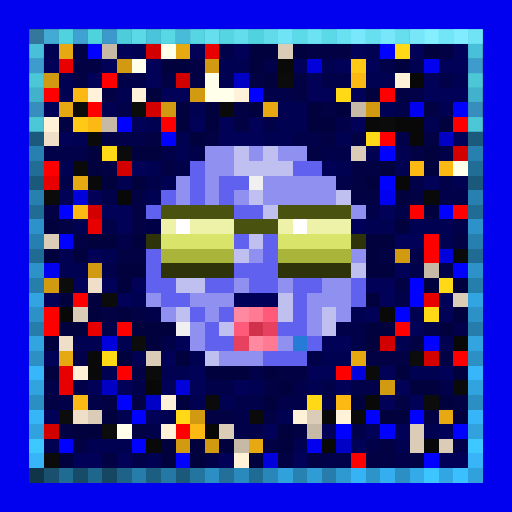
t = 0.00 s
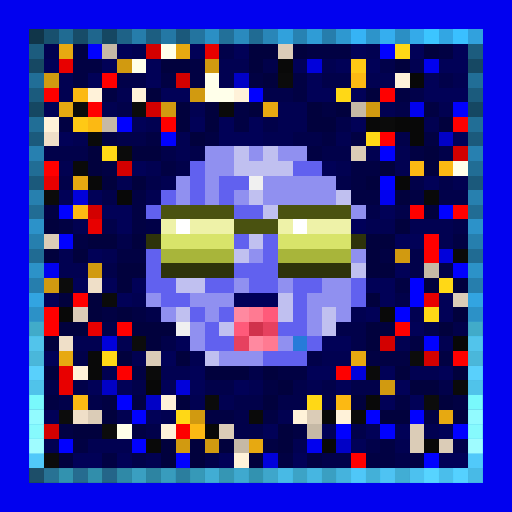
t = 0.69 s
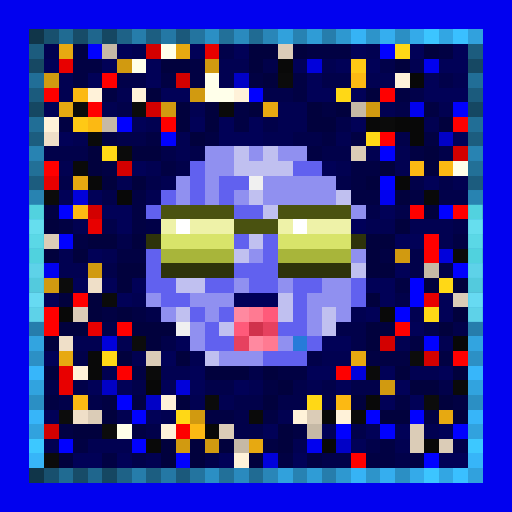
t = 1.38 s
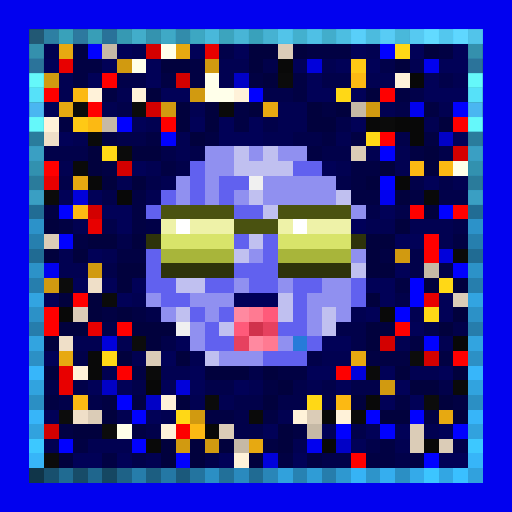
t = 2.07 s
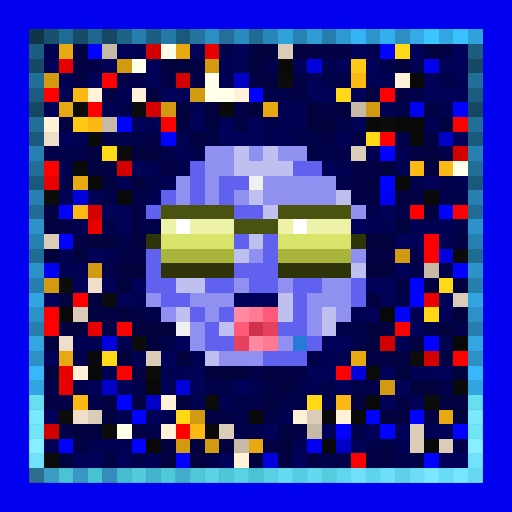
t = 2.75 s
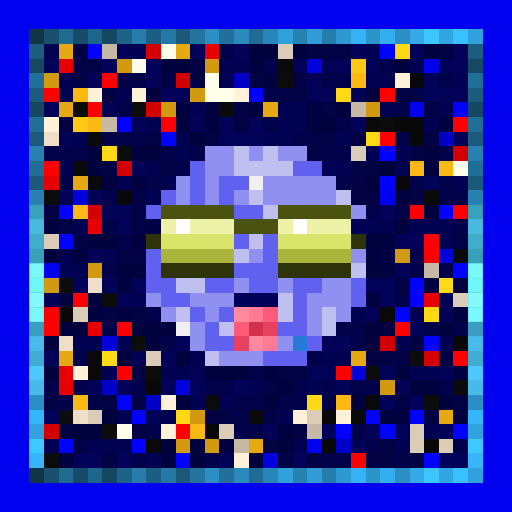
t = 3.44 s

The animated SVG that drew these frames (rendered in a browser with its animation timeline set to each time). Animation: 1 CSS @keyframes rule; one cycle of 4.13 s, repeats indefinitely.

<svg viewBox="0 0 35 35" shape-rendering="crispEdges" xmlns="http://www.w3.org/2000/svg"><style>@keyframes pop{0%,100%{opacity:0}18%{opacity:1}36%{opacity:0}}.a00{animation:pop 2.2s linear 0.00s infinite}.a01{animation:pop 2.2s linear -0.28s infinite}.a02{animation:pop 2.2s linear -0.55s infinite}.a03{animation:pop 2.2s linear -0.83s infinite}.a04{animation:pop 2.2s linear -1.10s infinite}.a05{animation:pop 2.2s linear -1.38s infinite}.a06{animation:pop 2.2s linear -1.65s infinite}.a07{animation:pop 2.2s linear -1.93s infinite}</style><rect width="35" height="35" fill="#0101ef"/><path fill="#103549" d="M2 2h1v1H2zM2 32h1v1H2z"/><path fill="#18506e" d="M3 2h1v1H3zM3 32h1v1H3z"/><path fill="#206b92" d="M4 2h1v1H4zM4 32h1v1H4z"/><path fill="#174c68" d="M5 2h1v1H5zM5 32h1v1H5z"/><path fill="#1f668d" d="M6 2h1v1H6zM6 32h1v1H6z"/><path fill="#154762" d="M7 2h1v1H7zM2 7h1v1H2zM32 7h1v1H32zM7 32h1v1H7z"/><path fill="#1e6287" d="M8 2h1v1H8zM8 32h1v1H8z"/><path fill="#267dab" d="M9 2h1v1H9zM9 32h1v1H9z"/><path fill="#1c5e81" d="M10 2h1v1H10zM10 32h1v1H10z"/><path fill="#2478a5" d="M11 2h1v1H11zM11 32h1v1H11z"/><path fill="#1b597b" d="M12 2h1v1H12zM2 12h1v1H2zM32 12h1v1H32zM12 32h1v1H12z"/><path fill="#23749f" d="M13 2h1v1H13zM13 32h1v1H13z"/><path fill="#2b8fc4" d="M14 2h1v1H14zM27 2h1v1H27zM2 27h1v1H2zM32 27h1v1H32zM14 32h1v1H14zM27 32h1v1H27z"/><path fill="#227099" d="M15 2h1v1H15zM15 32h1v1H15z"/><path fill="#2a8abe" d="M16 2h1v1H16zM16 32h1v1H16z"/><path fill="#206b93" d="M17 2h1v1H17zM2 17h1v1H2zM32 17h1v1H32zM17 32h1v1H17z"/><path fill="#2986b8" d="M18 2h1v1H18zM18 32h1v1H18z"/><path fill="#31a1dc" d="M19 2h1v1H19zM19 32h1v1H19z"/><path fill="#2782b2" d="M20 2h1v1H20zM20 32h1v1H20z"/><path fill="#2f9cd6" d="M21 2h1v1H21zM21 32h1v1H21z"/><path fill="#267dac" d="M22 2h1v1H22zM2 22h1v1H2zM32 22h1v1H32zM22 32h1v1H22z"/><path fill="#2e98d0" d="M23 2h1v1H23zM23 32h1v1H23z"/><path fill="#36b3f5" d="M24 2h1v1H24zM24 32h1v1H24z"/><path fill="#2d94ca" d="M25 2h1v1H25zM25 32h1v1H25z"/><path fill="#35aeef" d="M26 2h1v1H26zM26 32h1v1H26z"/><path fill="#34aae9" d="M28 2h1v1H28zM28 32h1v1H28z"/><path fill="#3cc5ff" d="M29 2h1v1H29zM29 32h1v1H29z"/><path fill="#32a6e3" d="M30 2h1v1H30zM30 32h1v1H30z"/><path fill="#3ac0ff" d="M31 2h1v1H31zM31 32h1v1H31z"/><path fill="#31a1dd" d="M32 2h1v1H32zM32 32h1v1H32z"/><path fill="#1c5c7e" d="M2 3h1v1H2zM32 3h1v1H32z"/><path fill="#010151" d="M3 3h1v1H3zM9 3h1v1H9zM25 3h1v1H25zM15 4h2v1H15zM22 4h1v1H22zM28 4h1v1H28zM4 5h1v1H4zM15 5h1v1H15zM25 5h2v1H25zM31 5h1v1H31zM4 6h1v1H4zM8 6h1v1H8zM7 7h1v1H7zM13 7h1v1H13zM19 7h2v1H19zM26 7h1v1H26zM30 7h1v1H30zM10 8h1v1H10zM19 8h2v1H19zM29 8h1v1H29zM5 9h1v1H5zM12 9h1v1H12zM18 9h2v1H18zM23 9h1v1H23zM12 10h1v1H12zM25 10h1v1H25zM27 10h1v1H27zM4 11h1v1H4zM10 11h1v1H10zM23 11h1v1H23zM27 11h1v1H27zM8 12h1v1H8zM11 12h1v1H11zM31 12h1v1H31zM10 13h1v1H10zM5 15h1v1H5zM25 15h2v1H25zM28 15h3v1H28zM30 16h1v1H30zM4 17h1v1H4zM7 17h1v1H7zM4 18h2v1H4zM9 20h1v1H9zM24 21h1v1H24zM28 21h1v1H28zM5 23h2v1H5zM8 23h1v1H8zM27 23h1v1H27zM30 23h1v1H30zM9 24h1v1H9zM13 24h1v1H13zM22 24h2v1H22zM7 25h1v1H7zM11 25h2v1H11zM28 25h2v1H28zM17 26h1v1H17zM21 26h1v1H21zM13 27h1v1H13zM15 27h1v1H15zM8 28h1v1H8zM11 28h1v1H11zM19 28h1v1H19zM29 29h1v1H29zM3 30h1v1H3zM6 30h3v1H6zM20 30h1v1H20zM27 30h1v1H27zM10 31h1v1H10z"/><path fill="#e7a911" d="M4 3h1v1H4zM12 3h1v1H12zM4 7h1v1H4zM18 7h1v1H18zM5 12h1v1H5zM4 24h1v1H4zM24 24h1v1H24zM30 28h1v1H30zM17 30h1v1H17z"/><path fill="#010143" d="M5 3h1v1H5zM21 3h3v1H21zM30 3h1v1H30zM5 4h2v1H5zM13 4h1v1H13zM5 5h1v1H5zM11 5h1v1H11zM13 5h1v1H13zM17 5h1v1H17zM20 5h1v1H20zM7 6h1v1H7zM20 6h1v1H20zM27 6h1v1H27zM16 7h1v1H16zM22 7h1v1H22zM29 7h1v1H29zM4 8h1v1H4zM16 8h1v1H16zM7 9h1v1H7zM10 9h1v1H10zM14 9h1v1H14zM22 9h1v1H22zM24 9h1v1H24zM29 9h1v1H29zM21 10h1v1H21zM28 10h1v1H28zM7 11h1v1H7zM11 11h1v1H11zM24 11h2v1H24zM24 12h1v1H24zM9 13h1v1H9zM24 13h2v1H24zM28 13h1v1H28zM3 14h1v1H3zM9 14h1v1H9zM4 15h1v1H4zM9 15h1v1H9zM5 16h1v1H5zM31 16h1v1H31zM8 17h2v1H8zM26 17h1v1H26zM27 19h1v1H27zM7 21h1v1H7zM9 21h1v1H9zM28 23h1v1H28zM25 24h3v1H25zM30 24h1v1H30zM9 25h1v1H9zM19 25h2v1H19zM18 26h1v1H18zM3 27h1v1H3zM7 27h1v1H7zM9 27h1v1H9zM27 27h1v1H27zM31 27h1v1H31zM14 28h2v1H14zM18 28h1v1H18zM29 28h1v1H29zM4 29h1v1H4zM9 29h1v1H9zM20 29h1v1H20zM5 30h1v1H5zM18 30h1v1H18zM26 30h1v1H26zM7 31h1v1H7zM19 31h1v1H19zM21 31h1v1H21zM25 31h2v1H25zM28 31h1v1H28z"/><path fill="#0101ff" d="M6 3h1v1H6zM26 3h1v1H26zM17 6h1v1H17zM31 7h1v1H31zM8 8h1v1H8zM11 9h1v1H11zM26 10h1v1H26zM26 12h1v1H26zM4 14h1v1H4zM30 14h1v1H30zM4 16h1v1H4zM31 18h1v1H31zM28 19h1v1H28zM28 20h1v1H28zM27 21h1v1H27zM29 23h1v1H29zM8 27h1v1H8zM9 28h1v1H9zM25 28h1v1H25zM28 28h1v1H28zM23 29h1v1H23zM26 29h1v1H26zM31 29h1v1H31zM4 30h1v1H4zM9 30h1v1H9zM12 31h1v1H12zM29 31h1v1H29z"/><path fill="#c6b9a6" d="M7 3h1v1H7zM24 7h1v1H24zM7 8h1v1H7zM29 18h1v1H29zM21 29h1v1H21zM16 30h1v1H16z"/><path fill="#010157" d="M8 3h1v1H8zM13 3h1v1H13zM16 3h1v1H16zM24 3h1v1H24zM28 3h1v1H28zM31 3h1v1H31zM3 4h1v1H3zM7 4h1v1H7zM10 4h1v1H10zM20 4h1v1H20zM23 4h1v1H23zM25 4h1v1H25zM30 4h2v1H30zM6 5h1v1H6zM10 5h1v1H10zM21 5h1v1H21zM29 5h1v1H29zM11 6h2v1H11zM21 6h2v1H21zM24 6h1v1H24zM29 6h3v1H29zM3 7h1v1H3zM9 8h1v1H9zM13 8h1v1H13zM15 8h1v1H15zM17 8h1v1H17zM24 8h1v1H24zM4 9h1v1H4zM15 9h3v1H15zM31 9h1v1H31zM9 11h1v1H9zM22 11h1v1H22zM29 12h1v1H29zM4 13h1v1H4zM6 13h1v1H6zM7 14h2v1H7zM26 14h1v1H26zM8 15h1v1H8zM27 16h2v1H27zM6 17h1v1H6zM27 18h1v1H27zM5 19h1v1H5zM7 19h1v1H7zM9 19h1v1H9zM25 19h2v1H25zM3 20h1v1H3zM8 20h1v1H8zM26 20h1v1H26zM30 20h1v1H30zM25 21h1v1H25zM30 21h1v1H30zM28 22h1v1H28zM12 23h1v1H12zM22 23h2v1H22zM3 24h1v1H3zM11 24h1v1H11zM13 25h1v1H13zM21 25h2v1H21zM26 25h1v1H26zM30 25h1v1H30zM6 26h1v1H6zM8 26h1v1H8zM11 26h1v1H11zM13 26h1v1H13zM16 26h1v1H16zM23 26h1v1H23zM27 26h1v1H27zM26 27h1v1H26zM28 27h1v1H28zM3 28h1v1H3zM10 28h1v1H10zM18 29h1v1H18zM22 29h1v1H22zM25 29h1v1H25zM27 29h1v1H27zM30 29h1v1H30zM24 30h1v1H24zM5 31h2v1H5zM8 31h1v1H8zM15 31h1v1H15zM20 31h1v1H20zM30 31h2v1H30z"/><path fill="#d30000" d="M10 3h1v1H10zM12 5h1v1H12zM10 7h1v1H10zM31 10h1v1H31zM8 11h1v1H8zM6 14h1v1H6zM26 23h1v1H26zM29 24h1v1H29zM3 29h1v1H3z"/><path fill="#ffffea" d="M11 3h1v1H11zM9 4h1v1H9zM14 5h1v1H14zM14 6h2v1H14zM31 11h1v1H31zM8 29h1v1H8z"/><path fill="#e80000" d="M14 3h1v1H14zM4 4h1v1H4zM3 12h1v1H3zM6 15h1v1H6zM29 20h1v1H29zM6 22h1v1H6zM4 25h1v1H4zM4 26h1v1H4z"/><path fill="#01014a" d="M15 3h1v1H15zM18 4h1v1H18zM26 4h1v1H26zM8 5h2v1H8zM22 5h2v1H22zM30 5h1v1H30zM18 6h2v1H18zM28 6h1v1H28zM8 7h1v1H8zM27 7h1v1H27zM18 8h1v1H18zM23 8h1v1H23zM8 9h2v1H8zM20 9h2v1H20zM27 9h1v1H27zM3 10h3v1H3zM11 10h1v1H11zM13 10h1v1H13zM22 10h2v1H22zM30 10h1v1H30zM12 11h1v1H12zM4 12h1v1H4zM10 12h1v1H10zM23 12h1v1H23zM28 12h1v1H28zM30 12h1v1H30zM7 13h1v1H7zM30 13h2v1H30zM25 14h1v1H25zM27 14h1v1H27zM7 15h1v1H7zM31 15h1v1H31zM8 16h1v1H8zM28 17h1v1H28zM7 18h1v1H7zM28 18h1v1H28zM30 18h1v1H30zM27 20h1v1H27zM10 21h1v1H10zM7 22h1v1H7zM23 22h2v1H23zM29 22h1v1H29zM31 22h1v1H31zM11 23h1v1H11zM24 23h1v1H24zM5 24h1v1H5zM21 24h1v1H21zM17 25h1v1H17zM3 26h1v1H3zM5 26h1v1H5zM9 26h1v1H9zM14 26h2v1H14zM20 26h1v1H20zM22 26h1v1H22zM24 26h2v1H24zM30 26h1v1H30zM4 27h1v1H4zM6 27h1v1H6zM16 27h2v1H16zM19 27h2v1H19zM22 27h1v1H22zM16 28h1v1H16zM10 29h1v1H10zM16 29h2v1H16zM24 29h1v1H24zM25 30h1v1H25zM31 30h1v1H31zM9 31h1v1H9zM14 31h1v1H14zM22 31h2v1H22zM27 31h1v1H27z"/><path fill="#01013d" d="M17 3h2v1H17zM20 3h1v1H20zM29 3h1v1H29zM11 4h2v1H11zM17 4h1v1H17zM27 4h1v1H27zM18 5h1v1H18zM10 6h1v1H10zM25 6h1v1H25zM12 7h1v1H12zM14 7h1v1H14zM17 7h1v1H17zM21 7h1v1H21zM23 7h1v1H23zM12 8h1v1H12zM14 8h1v1H14zM21 8h2v1H21zM30 8h1v1H30zM13 9h1v1H13zM6 10h1v1H6zM9 10h2v1H9zM29 10h1v1H29zM6 11h1v1H6zM26 11h1v1H26zM29 11h1v1H29zM7 12h1v1H7zM9 12h1v1H9zM25 12h1v1H25zM27 13h1v1H27zM29 14h1v1H29zM3 15h1v1H3zM27 15h1v1H27zM6 16h2v1H6zM9 16h1v1H9zM25 16h2v1H25zM3 17h1v1H3zM5 17h1v1H5zM25 17h1v1H25zM8 18h2v1H8zM25 18h2v1H25zM8 19h1v1H8zM29 19h1v1H29zM31 19h1v1H31zM4 20h1v1H4zM6 20h1v1H6zM25 20h1v1H25zM6 21h1v1H6zM8 21h1v1H8zM31 21h1v1H31zM4 22h2v1H4zM9 22h3v1H9zM25 22h2v1H25zM30 22h1v1H30zM3 23h1v1H3zM10 23h1v1H10zM25 23h1v1H25zM8 24h1v1H8zM12 24h1v1H12zM3 25h1v1H3zM14 25h3v1H14zM18 25h1v1H18zM27 25h1v1H27zM31 25h1v1H31zM19 26h1v1H19zM28 26h2v1H28zM12 27h1v1H12zM18 27h1v1H18zM24 27h1v1H24zM30 27h1v1H30zM7 28h1v1H7zM26 28h2v1H26zM31 28h1v1H31zM5 29h2v1H5zM19 29h1v1H19zM11 30h1v1H11zM13 30h1v1H13zM15 30h1v1H15zM19 30h1v1H19zM4 31h1v1H4zM11 31h1v1H11zM13 31h1v1H13zM17 31h1v1H17z"/><path fill="#dbccb7" d="M19 3h1v1H19zM24 10h1v1H24zM3 16h1v1H3zM31 20h1v1H31zM5 21h1v1H5zM10 24h1v1H10zM6 28h1v1H6zM21 28h1v1H21zM15 29h1v1H15zM28 29h1v1H28zM28 30h1v1H28zM30 30h1v1H30z"/><path fill="#ffd816" d="M27 3h1v1H27zM23 6h1v1H23zM25 9h1v1H25zM7 10h1v1H7zM30 19h1v1H30zM29 21h1v1H29zM7 24h1v1H7zM21 27h1v1H21zM12 28h1v1H12z"/><path fill="#164863" d="M2 4h1v1H2zM32 4h1v1H32z"/><path fill="#d19a10" d="M8 4h1v1H8zM14 4h1v1H14zM3 5h1v1H3zM13 6h1v1H13zM11 7h1v1H11zM25 7h1v1H25zM27 17h1v1H27zM6 18h1v1H6zM3 19h1v1H3zM26 26h1v1H26zM13 28h1v1H13zM12 30h1v1H12zM14 30h1v1H14z"/><path fill="#090909" d="M19 4h1v1H19zM25 8h1v1H25zM6 12h1v1H6zM29 13h1v1H29zM26 21h1v1H26zM6 24h1v1H6zM6 25h1v1H6zM25 27h1v1H25zM10 30h1v1H10z"/><path fill="#0101db" d="M21 4h1v1H21zM5 13h1v1H5zM30 17h1v1H30zM7 23h1v1H7zM24 25h1v1H24zM12 26h1v1H12zM18 31h1v1H18z"/><path fill="#ffc915" d="M24 4h1v1H24zM5 8h1v1H5z"/><path fill="#216e97" d="M2 5h1v1H2zM32 5h1v1H32z"/><path fill="#ff0000" d="M7 5h1v1H7zM3 6h1v1H3zM26 6h1v1H26zM6 7h1v1H6zM11 8h1v1H11zM26 9h1v1H26zM3 11h1v1H3zM28 14h1v1H28zM31 14h1v1H31zM29 16h1v1H29zM5 20h1v1H5zM3 21h1v1H3zM3 22h1v1H3zM8 22h1v1H8zM24 31h1v1H24z"/><path fill="#0101c6" d="M16 5h1v1H16zM30 9h1v1H30zM7 26h1v1H7zM10 27h1v1H10zM23 30h1v1H23z"/><path fill="#0b0b0b" d="M19 5h1v1H19zM9 7h1v1H9zM26 8h1v1H26zM8 10h1v1H8zM3 13h1v1H3zM7 20h1v1H7zM10 25h1v1H10zM25 25h1v1H25zM14 27h1v1H14zM3 31h1v1H3z"/><path fill="#fcb913" d="M24 5h1v1H24zM5 6h1v1H5zM6 8h1v1H6zM28 11h1v1H28zM30 11h1v1H30zM5 14h1v1H5zM5 27h1v1H5zM23 27h1v1H23zM13 29h1v1H13z"/><path fill="#fff2d9" d="M27 5h1v1H27zM6 6h1v1H6zM9 6h1v1H9zM16 6h1v1H16zM3 8h1v1H3zM5 25h1v1H5zM11 27h1v1H11zM20 28h1v1H20zM23 28h1v1H23zM11 29h1v1H11zM16 31h1v1H16z"/><path fill="#080808" d="M28 5h1v1H28zM27 8h2v1H27zM28 9h1v1H28zM27 12h1v1H27zM8 13h1v1H8zM4 21h1v1H4zM31 23h1v1H31zM10 26h1v1H10zM22 28h1v1H22zM14 29h1v1H14zM22 30h1v1H22zM29 30h1v1H29z"/><path fill="#1b5b7d" d="M2 6h1v1H2zM32 6h1v1H32z"/><path fill="#0c0c0c" d="M5 7h1v1H5zM4 19h1v1H4zM9 23h1v1H9zM28 24h1v1H28zM29 27h1v1H29zM4 28h1v1H4zM7 29h1v1H7z"/><path fill="#0a0a0a" d="M15 7h1v1H15zM6 9h1v1H6zM5 11h1v1H5zM31 17h1v1H31zM31 26h1v1H31zM17 28h1v1H17zM24 28h1v1H24z"/><path fill="#216e96" d="M2 8h1v1H2zM32 8h1v1H32z"/><path fill="#fe0000" d="M31 8h1v1H31zM29 17h1v1H29zM27 22h1v1H27zM31 24h1v1H31zM8 25h1v1H8zM23 25h1v1H23zM12 29h1v1H12z"/><path fill="#1b5a7c" d="M2 9h1v1H2zM32 9h1v1H32z"/><path fill="#efdfc8" d="M3 9h1v1H3zM6 19h1v1H6zM4 23h1v1H4zM5 28h1v1H5z"/><path fill="#2780b0" d="M2 10h1v1H2zM32 10h1v1H32z"/><path fill="#9090f0" d="M14 10h2v1H14zM17 10h1v1H17zM19 10h2v1H19zM14 11h2v1H14zM12 12h1v1H12zM14 12h1v1H14zM18 12h5v1H18zM12 13h1v1H12zM14 13h1v1H14zM16 13h1v1H16zM18 13h5v1H18zM24 14h1v1H24zM17 17h1v1H17zM24 17h1v1H24zM16 19h1v1H16zM19 19h1v1H19zM22 19h2v1H22zM10 20h1v1H10zM13 20h3v1H13zM21 20h3v1H21zM11 21h1v1H11zM14 21h1v1H14zM21 21h1v1H21zM23 21h1v1H23zM13 22h1v1H13zM21 22h1v1H21zM13 23h1v1H13zM19 23h1v1H19zM15 24h3v1H15z"/><path fill="#c0c0f0" d="M16 10h1v1H16zM18 10h1v1H18zM16 11h4v1H16zM17 13h1v1H17zM23 13h1v1H23zM18 14h1v1H18zM17 16h1v1H17zM16 17h1v1H16zM24 18h1v1H24zM12 19h2v1H12zM19 20h1v1H19zM12 21h1v1H12zM19 21h1v1H19zM22 21h1v1H22zM15 22h1v1H15zM22 22h1v1H22zM14 24h1v1H14z"/><path fill="#216d95" d="M2 11h1v1H2zM32 11h1v1H32z"/><path fill="#6161ef" d="M13 11h1v1H13zM20 11h2v1H20zM13 12h1v1H13zM15 12h2v1H15zM11 13h1v1H11zM13 13h1v1H13zM15 13h1v1H15zM10 14h1v1H10zM16 14h2v1H16zM16 16h1v1H16zM18 16h1v1H18zM10 17h1v1H10zM18 17h1v1H18zM10 18h1v1H10zM16 18h3v1H16zM10 19h2v1H10zM14 19h2v1H14zM17 19h2v1H17zM20 19h2v1H20zM24 19h1v1H24zM11 20h2v1H11zM20 20h1v1H20zM24 20h1v1H24zM13 21h1v1H13zM15 21h1v1H15zM20 21h1v1H20zM14 22h1v1H14zM19 22h2v1H19zM14 23h2v1H14zM21 23h1v1H21zM18 24h3v1H18z"/><path fill="#f0f0f0" d="M17 12h1v1H17zM12 22h1v1H12z"/><path fill="#2780af" d="M2 13h1v1H2zM32 13h1v1H32z"/><path fill="#216c94" d="M2 14h1v1H2zM32 14h1v1H32z"/><path fill="#4a5210" d="M11 14h5v1H11zM19 14h5v1H19zM16 15h3v1H16z"/><path fill="#2c92c9" d="M2 15h1v1H2zM32 15h1v1H32z"/><path fill="#000047" d="M10 15h1v1H10z"/><path fill="#eef2a8" d="M11 15h1v1H11zM13 15h3v1H13zM19 15h1v1H19zM21 15h3v1H21z"/><path fill="#ffffff" d="M12 15h1v1H12zM20 15h1v1H20z"/><path fill="#000059" d="M24 15h1v1H24zM16 20h3v1H16z"/><path fill="#267fae" d="M2 16h1v1H2zM32 16h1v1H32z"/><path fill="#2e330a" d="M10 16h1v1H10zM24 16h1v1H24zM11 18h5v1H11zM19 18h5v1H19z"/><path fill="#d8e46a" d="M11 16h5v1H11zM19 16h5v1H19z"/><path fill="#a8b53a" d="M11 17h5v1H11zM19 17h5v1H19z"/><path fill="#2c92c8" d="M2 18h1v1H2zM32 18h1v1H32z"/><path fill="#267ead" d="M2 19h1v1H2zM32 19h1v1H32z"/><path fill="#32a4e1" d="M2 20h1v1H2zM32 20h1v1H32z"/><path fill="#2c91c7" d="M2 21h1v1H2zM32 21h1v1H32z"/><path fill="#ff89a0" d="M16 21h1v1H16zM17 23h1v1H17z"/><path fill="#ff7a92" d="M17 21h1v1H17zM18 23h1v1H18z"/><path fill="#ff5a7a" d="M18 21h1v1H18zM16 22h1v1H16z"/><path fill="#d0324c" d="M17 22h1v1H17z"/><path fill="#e6415f" d="M18 22h1v1H18zM16 23h1v1H16z"/><path fill="#32a4e0" d="M2 23h1v1H2zM32 23h1v1H32z"/><path fill="#267bd9" d="M20 23h1v1H20z"/><path fill="#2c90c5" d="M2 24h1v1H2zM32 24h1v1H32z"/><path fill="#37b6fa" d="M2 25h1v1H2zM32 25h1v1H32z"/><path fill="#31a3df" d="M2 26h1v1H2zM32 26h1v1H32z"/><path fill="#37b5f9" d="M2 28h1v1H2zM32 28h1v1H32z"/><path fill="#31a2de" d="M2 29h1v1H2zM32 29h1v1H32z"/><path fill="#3dc8ff" d="M2 30h1v1H2zM32 30h1v1H32z"/><path fill="#37b5f8" d="M2 31h1v1H2zM32 31h1v1H32z"/><g fill="#4294c0"><rect x="2" y="2" width="1" height="1" class="a01"/><rect x="2" y="32" width="1" height="1" class="a00"/></g><g fill="#54d0ff"><rect x="3" y="2" width="1" height="1" class="a01"/><rect x="3" y="32" width="1" height="1" class="a00"/></g><g fill="#65ffff"><rect x="4" y="2" width="1" height="1" class="a01"/><rect x="17" y="2" width="1" height="1" class="a01"/><rect x="2" y="17" width="1" height="1" class="a04"/><rect x="32" y="17" width="1" height="1" class="a04"/><rect x="4" y="32" width="1" height="1" class="a00"/><rect x="17" y="32" width="1" height="1" class="a00"/></g><g fill="#52c7ff"><rect x="5" y="2" width="1" height="1" class="a01"/><rect x="5" y="32" width="1" height="1" class="a00"/></g><g fill="#63ffff"><rect x="6" y="2" width="1" height="1" class="a01"/><rect x="6" y="32" width="1" height="1" class="a00"/></g><g fill="#4dbcf8"><rect x="7" y="2" width="1" height="1" class="a01"/><rect x="2" y="7" width="1" height="1" class="a02"/><rect x="32" y="7" width="1" height="1" class="a02"/><rect x="7" y="32" width="1" height="1" class="a00"/></g><g fill="#61f8ff"><rect x="8" y="2" width="1" height="1" class="a01"/><rect x="8" y="32" width="1" height="1" class="a00"/></g><g fill="#73ffff"><rect x="9" y="2" width="1" height="1" class="a01"/><rect x="22" y="2" width="1" height="1" class="a01"/><rect x="2" y="16" width="1" height="1" class="a04"/><rect x="32" y="16" width="1" height="1" class="a04"/><rect x="2" y="19" width="1" height="1" class="a05"/><rect x="32" y="19" width="1" height="1" class="a05"/><rect x="2" y="22" width="1" height="1" class="a06"/><rect x="32" y="22" width="1" height="1" class="a06"/><rect x="9" y="32" width="1" height="1" class="a00"/><rect x="22" y="32" width="1" height="1" class="a00"/></g><g fill="#5defff"><rect x="10" y="2" width="1" height="1" class="a01"/><rect x="10" y="32" width="1" height="1" class="a00"/></g><g fill="#6effff"><rect x="11" y="2" width="1" height="1" class="a01"/><rect x="11" y="32" width="1" height="1" class="a00"/></g><g fill="#5ae4ff"><rect x="12" y="2" width="1" height="1" class="a01"/><rect x="2" y="12" width="1" height="1" class="a03"/><rect x="32" y="12" width="1" height="1" class="a03"/><rect x="12" y="32" width="1" height="1" class="a00"/></g><g fill="#6cffff"><rect x="13" y="2" width="1" height="1" class="a01"/><rect x="13" y="32" width="1" height="1" class="a00"/></g><g fill="#7effff"><rect x="14" y="2" width="1" height="1" class="a01"/><rect x="27" y="2" width="1" height="1" class="a01"/><rect x="2" y="27" width="1" height="1" class="a07"/><rect x="32" y="27" width="1" height="1" class="a07"/><rect x="14" y="32" width="1" height="1" class="a00"/><rect x="27" y="32" width="1" height="1" class="a00"/></g><g fill="#6affff"><rect x="15" y="2" width="1" height="1" class="a01"/><rect x="15" y="32" width="1" height="1" class="a00"/></g><g fill="#7cffff"><rect x="16" y="2" width="1" height="1" class="a01"/><rect x="16" y="32" width="1" height="1" class="a00"/></g><g fill="#79ffff"><rect x="18" y="2" width="1" height="1" class="a01"/><rect x="18" y="32" width="1" height="1" class="a00"/></g><g fill="#8bffff"><rect x="19" y="2" width="1" height="1" class="a01"/><rect x="32" y="2" width="1" height="1" class="a01"/><rect x="2" y="26" width="1" height="1" class="a06"/><rect x="32" y="26" width="1" height="1" class="a06"/><rect x="2" y="29" width="1" height="1" class="a07"/><rect x="32" y="29" width="1" height="1" class="a07"/><rect x="19" y="32" width="1" height="1" class="a00"/><rect x="32" y="32" width="1" height="1" class="a00"/></g><g fill="#75ffff"><rect x="20" y="2" width="1" height="1" class="a01"/><rect x="2" y="10" width="1" height="1" class="a03"/><rect x="32" y="10" width="1" height="1" class="a03"/><rect x="2" y="13" width="1" height="1" class="a03"/><rect x="32" y="13" width="1" height="1" class="a03"/><rect x="20" y="32" width="1" height="1" class="a00"/></g><g fill="#87ffff"><rect x="21" y="2" width="1" height="1" class="a01"/><rect x="21" y="32" width="1" height="1" class="a00"/></g><g fill="#84ffff"><rect x="23" y="2" width="1" height="1" class="a01"/><rect x="23" y="32" width="1" height="1" class="a00"/></g><g fill="#96ffff"><rect x="24" y="2" width="1" height="1" class="a01"/><rect x="24" y="32" width="1" height="1" class="a00"/></g><g fill="#82ffff"><rect x="25" y="2" width="1" height="1" class="a01"/><rect x="25" y="32" width="1" height="1" class="a00"/></g><g fill="#94ffff"><rect x="26" y="2" width="1" height="1" class="a01"/><rect x="26" y="32" width="1" height="1" class="a00"/></g><g fill="#92ffff"><rect x="28" y="2" width="1" height="1" class="a01"/><rect x="28" y="32" width="1" height="1" class="a00"/></g><g fill="#a4ffff"><rect x="29" y="2" width="1" height="1" class="a01"/><rect x="29" y="32" width="1" height="1" class="a00"/></g><g fill="#8dffff"><rect x="30" y="2" width="1" height="1" class="a01"/><rect x="2" y="20" width="1" height="1" class="a05"/><rect x="32" y="20" width="1" height="1" class="a05"/><rect x="2" y="23" width="1" height="1" class="a06"/><rect x="32" y="23" width="1" height="1" class="a06"/><rect x="30" y="32" width="1" height="1" class="a00"/></g><g fill="#9fffff"><rect x="31" y="2" width="1" height="1" class="a01"/><rect x="31" y="32" width="1" height="1" class="a00"/></g><g fill="#5deaff"><rect x="2" y="3" width="1" height="1" class="a01"/><rect x="32" y="3" width="1" height="1" class="a01"/></g><g fill="#4fbefa"><rect x="2" y="4" width="1" height="1" class="a01"/><rect x="32" y="4" width="1" height="1" class="a01"/></g><g fill="#68ffff"><rect x="2" y="5" width="1" height="1" class="a02"/><rect x="32" y="5" width="1" height="1" class="a02"/><rect x="2" y="8" width="1" height="1" class="a02"/><rect x="32" y="8" width="1" height="1" class="a02"/><rect x="2" y="11" width="1" height="1" class="a03"/><rect x="32" y="11" width="1" height="1" class="a03"/><rect x="2" y="14" width="1" height="1" class="a04"/><rect x="32" y="14" width="1" height="1" class="a04"/></g><g fill="#5ae8ff"><rect x="2" y="6" width="1" height="1" class="a02"/><rect x="32" y="6" width="1" height="1" class="a02"/></g><g fill="#5ae6ff"><rect x="2" y="9" width="1" height="1" class="a03"/><rect x="32" y="9" width="1" height="1" class="a03"/></g><g fill="#80ffff"><rect x="2" y="15" width="1" height="1" class="a04"/><rect x="32" y="15" width="1" height="1" class="a04"/><rect x="2" y="18" width="1" height="1" class="a05"/><rect x="32" y="18" width="1" height="1" class="a05"/><rect x="2" y="21" width="1" height="1" class="a05"/><rect x="32" y="21" width="1" height="1" class="a05"/><rect x="2" y="24" width="1" height="1" class="a06"/><rect x="32" y="24" width="1" height="1" class="a06"/></g><g fill="#98ffff"><rect x="2" y="25" width="1" height="1" class="a06"/><rect x="32" y="25" width="1" height="1" class="a06"/><rect x="2" y="28" width="1" height="1" class="a07"/><rect x="32" y="28" width="1" height="1" class="a07"/><rect x="2" y="31" width="1" height="1" class="a00"/><rect x="32" y="31" width="1" height="1" class="a00"/></g><g fill="#a6ffff"><rect x="2" y="30" width="1" height="1" class="a07"/><rect x="32" y="30" width="1" height="1" class="a07"/></g></svg>
